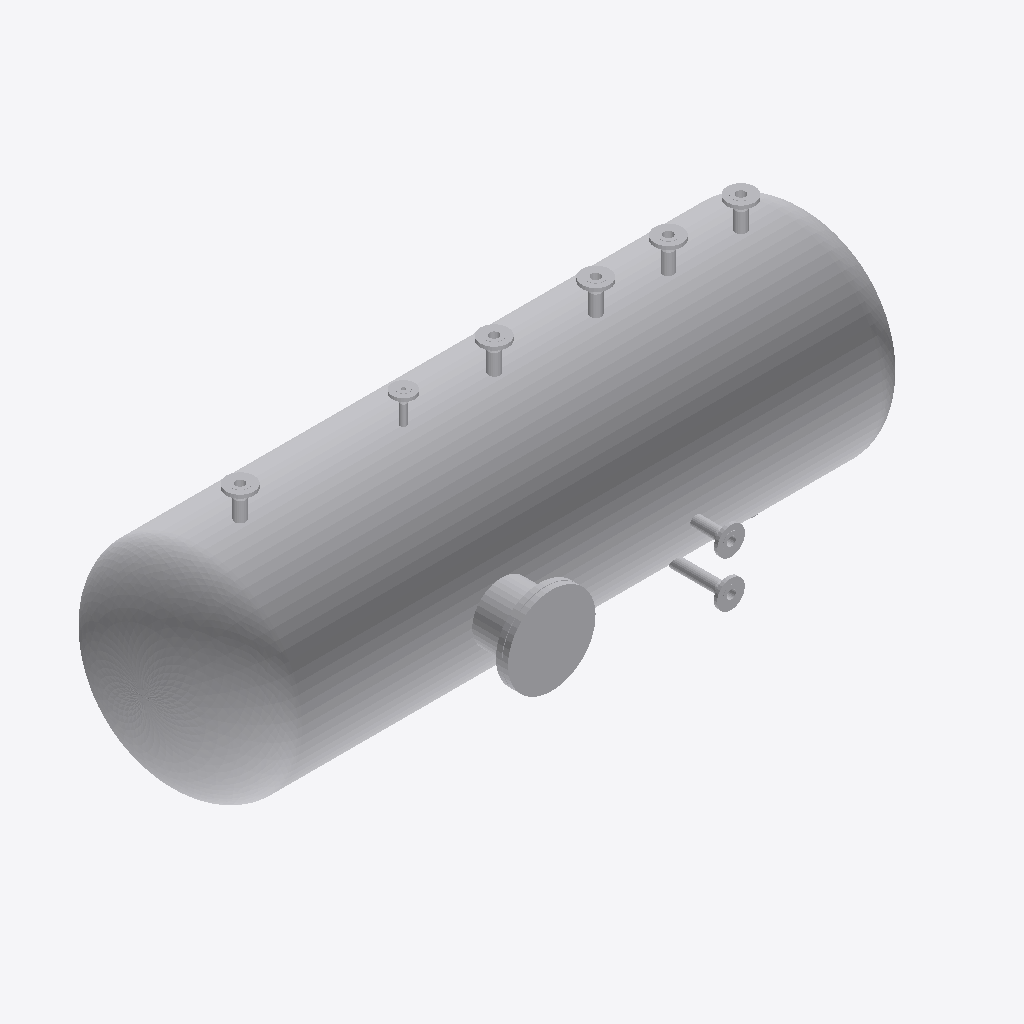
Isometric view of an IFC building model (IFC-SPF (STEP), schema IFC2X3, length unit millimetre), seen from the south-west, elements coloured by IFC class (only those large enough to see are counted): 23 other elements (light grey).
Extent 3.8 m × 1.4 m × 1.5 m (x, y, z). Elements (29): 12 IfcFlowController, 12 IfcFlowSegment, 3 IfcDistributionFlowElement, 2 IfcFlowStorageDevice.

HEADER;
FILE_DESCRIPTION(('ViewDefinition [CoordinationView]'),'2;1');
FILE_NAME('/home/giovanni/IdeaProjects/ifc/ifc-out/app/051200TA001.ifc','2020-10-13T21:06:13',(''),('Antea S.r.l.'),'IFC.JAVA 0.0.1-SNAPSHOT','Antea IFC Export 0.0.1-SNAPSHOT','');
FILE_SCHEMA(('IFC2X3'));
ENDSEC;
DATA;
#15=IFCPROJECT('2xg5s2UZf9bB8IqeZDDstG',#6,'05-120-0-TA-001',$,$,$,$,(#9),#14);
#16=IFCSITE('1UV_cq2i96Thk58_LlOVxG',#6,$,$,$,$,$,$,.COMPLEX.,$,$,$,$,$);
#59=IFCFLOWSTORAGEDEVICE('2WBnrfZijBZgyO9dfYrW23',#6,'TankShell','{?  "CATEGORY" : "APPVIROLE",?  "ADESCR" : "Virola",?  "NCOR_ALLOW" : 3,?  "NDIAMETRO" : 1162,?  "NSPESS" : 6,?  "NLUNGHEZZA" : 1980?}',$,#55,#58,$);
#199=IFCFLOWSTORAGEDEVICE('0lJIFjelf7IPlQoA4cV04H',#6,'TankShell','{?  "CATEGORY" : "APPVIROLE",?  "ADESCR" : "Virola",?  "NCOR_ALLOW" : 3,?  "NDIAMETRO" : 1162,?  "NSPESS" : 6,?  "NLUNGHEZZA" : 1140?}',$,#195,#198,$);
#53=IFCDISTRIBUTIONFLOWELEMENT('0Q6MSyTNXDaORPEiXUleFn',#6,'Endplate','{?  "CATEGORY" : "APPFONDI",?  "ADESCR" : "Fondo bombato",?  "NCOR_ALLOW" : 3,?  "NDIAMETRO" : 1162,?  "ITIPO_FONDO" : "2-TF_BOMBATO",?  "NCOLLETTO" : 40,?  "NBOMBATURA" : 293.5,?  "NSPESS" : 6,?  "NL',$,#24,#52,$);
#192=IFCDISTRIBUTIONFLOWELEMENT('262moumNn7cAEjLDTRNlvn',#6,'Blind','{?  "CATEGORY" : "APPFLANGE",?  "ADESCR" : "M1",?  "NDIAMETRO" : 323.85,?  "ITIPO_STD" : "0-ANSI",?  "ITIPO_FAMSPEC" : "",?  "NDIAM_CORONA" : 482.6,?  "NSPESS" : 31.75,?  "ITIPO_FLANGIA" : "100-CIECA"',$,#183,#191,$);
#273=IFCDISTRIBUTIONFLOWELEMENT('13Uqj46wHFl8BgCxiwS0gu',#6,'Endplate','{?  "CATEGORY" : "APPFONDI",?  "ADESCR" : "Fondo bombato",?  "NCOR_ALLOW" : 3,?  "NDIAMETRO" : 1162,?  "ITIPO_FONDO" : "2-TF_BOMBATO",?  "NCOLLETTO" : 40,?  "NBOMBATURA" : 293.5,?  "NSPESS" : 6,?  "NL',$,#272,#52,$);
#161=IFCFLOWSEGMENT('2ExUKU6afEpQWHzNKEqBtU',#6,'Shell','{?  "CATEGORY" : "APPMANTELLI",?  "ADESCR" : "M1",?  "NDIAMETRO" : 323.85,?  "NSPESS" : 6.35,?  "ASCHEDULE" : "20",?  "NLUNGHEZZA" : 186,?  "ITIPO_STD" : "0-ANSI",?  "ITIPO_FAMSPEC" : ""?}',$,#151,#160,$);
#180=IFCFLOWCONTROLLER('2vI5JvAHL73xzqe5vKT1j3',#6,'Nozzle','{?  "CATEGORY" : "APPFLANGE",?  "ADESCR" : "M1",?  "NDIAMETRO" : 323.85,?  "ACLASS" : "150",?  "ITIPO_STD" : "0-ANSI",?  "ITIPO_FAMSPEC" : "",?  "NDIAM_CORONA" : 482.6,?  "NCODOLO" : 23.81,?  "NSPESS"',$,#164,#179,$);
#92=IFCFLOWCONTROLLER('3USF3RszH6iea5QE$02Nop',#6,'Nozzle','{?  "CATEGORY" : "APPFLANGE",?  "ADESCR" : "N1",?  "NDIAMETRO" : 60.33,?  "ACLASS" : "150",?  "ITIPO_STD" : "0-ANSI",?  "ITIPO_FAMSPEC" : "",?  "NDIAM_CORONA" : 152.4,?  "NCODOLO" : 44.45,?  "NSPESS" ',$,#76,#91,$);
#254=IFCFLOWCONTROLLER('36ySpk2EH1DfDGTG2ToCcZ',#6,'Nozzle','{?  "CATEGORY" : "APPFLANGE",?  "ADESCR" : "CN3A",?  "NDIAMETRO" : 60.33,?  "ACLASS" : "150",?  "ITIPO_STD" : "0-ANSI",?  "ITIPO_FAMSPEC" : "",?  "NDIAM_CORONA" : 152.4,?  "NCODOLO" : 44.45,?  "NSPESS',$,#253,#91,$);
#148=IFCFLOWCONTROLLER('11PwN6OJjEWOxr3ouQxeN4',#6,'Nozzle','{?  "CATEGORY" : "APPFLANGE",?  "ADESCR" : "CN2",?  "NDIAMETRO" : 60.33,?  "ACLASS" : "150",?  "ITIPO_STD" : "0-ANSI",?  "ITIPO_FAMSPEC" : "",?  "NDIAM_CORONA" : 152.4,?  "NCODOLO" : 44.45,?  "NSPESS"',$,#147,#91,$);
#269=IFCFLOWCONTROLLER('05qwe$hsn7FP2f4d$SQC0m',#6,'Nozzle','{?  "CATEGORY" : "APPFLANGE",?  "ADESCR" : "CN3B",?  "NDIAMETRO" : 60.33,?  "ACLASS" : "150",?  "ITIPO_STD" : "0-ANSI",?  "ITIPO_FAMSPEC" : "",?  "NDIAM_CORONA" : 152.4,?  "NCODOLO" : 44.45,?  "NSPESS',$,#268,#91,$);
#215=IFCFLOWCONTROLLER('0qAlfZHRXBjuoP9Yl9du6t',#6,'Nozzle','{?  "CATEGORY" : "APPFLANGE",?  "ADESCR" : "N4",?  "NDIAMETRO" : 60.33,?  "ACLASS" : "150",?  "ITIPO_STD" : "0-ANSI",?  "ITIPO_FAMSPEC" : "",?  "NDIAM_CORONA" : 152.4,?  "NCODOLO" : 44.45,?  "NSPESS" ',$,#214,#91,$);
#223=IFCFLOWCONTROLLER('2iB9yJmYn3kvKeQ9f72OiD',#6,'Nozzle','{?  "CATEGORY" : "APPFLANGE",?  "ADESCR" : "N6",?  "NDIAMETRO" : 60.33,?  "ACLASS" : "150",?  "ITIPO_STD" : "0-ANSI",?  "ITIPO_FAMSPEC" : "",?  "NDIAM_CORONA" : 152.4,?  "NCODOLO" : 44.45,?  "NSPESS" ',$,#222,#91,$);
#231=IFCFLOWCONTROLLER('3TDNRUkJnBaQmeHQn3eu34',#6,'Nozzle','{?  "CATEGORY" : "APPFLANGE",?  "ADESCR" : "CN1A",?  "NDIAMETRO" : 60.33,?  "ACLASS" : "150",?  "ITIPO_STD" : "0-ANSI",?  "ITIPO_FAMSPEC" : "",?  "NDIAM_CORONA" : 152.4,?  "NCODOLO" : 44.45,?  "NSPESS',$,#230,#91,$);
#265=IFCFLOWSEGMENT('1cPOX9NcrAwuaOWSWUeExU',#6,'Shell','{?  "CATEGORY" : "APPMANTELLI",?  "ADESCR" : "CN3B",?  "NDIAMETRO" : 60.33,?  "NSPESS" : 5.54,?  "ASCHEDULE" : "80",?  "NLUNGHEZZA" : 250,?  "ITIPO_STD" : "0-ANSI",?  "ITIPO_FAMSPEC" : ""?}',$,#257,#264,$);
#133=IFCFLOWCONTROLLER('1S8kcHB9D9W8JdbY7Rsgsl',#6,'Nozzle','{?  "CATEGORY" : "APPFLANGE",?  "ADESCR" : "N5",?  "NDIAMETRO" : 33.4,?  "ACLASS" : "600",?  "ITIPO_STD" : "0-ANSI",?  "ITIPO_FAMSPEC" : "",?  "NDIAM_CORONA" : 123.825,?  "NCODOLO" : 44.39,?  "NSPESS"',$,#132,#124,$);
#250=IFCFLOWSEGMENT('1_PAdbIXX0ufICt24mR$Vt',#6,'Shell','{?  "CATEGORY" : "APPMANTELLI",?  "ADESCR" : "CN3A",?  "NDIAMETRO" : 60.33,?  "NSPESS" : 5.54,?  "ASCHEDULE" : "80",?  "NLUNGHEZZA" : 132,?  "ITIPO_STD" : "0-ANSI",?  "ITIPO_FAMSPEC" : ""?}',$,#242,#249,$);
#144=IFCFLOWSEGMENT('0KUnvvzo90Bgdnv$fTf0hK',#6,'Shell','{?  "CATEGORY" : "APPMANTELLI",?  "ADESCR" : "CN2",?  "NCOR_ALLOW" : 3,?  "NDIAMETRO" : 60.33,?  "NSPESS" : 5.54,?  "ASCHEDULE" : "80",?  "NLUNGHEZZA" : 112,?  "ITIPO_STD" : "0-ANSI",?  "ITIPO_FAMSPEC',$,#136,#143,$);
#219=IFCFLOWSEGMENT('1I3gavmAHFlxU7u8jKM0qr',#6,'Shell','{?  "CATEGORY" : "APPMANTELLI",?  "ADESCR" : "N6",?  "NCOR_ALLOW" : 3,?  "NDIAMETRO" : 60.33,?  "NSPESS" : 5.54,?  "ASCHEDULE" : "80",?  "NLUNGHEZZA" : 112,?  "ITIPO_STD" : "0-ANSI",?  "ITIPO_FAMSPEC"',$,#218,#143,$);
#73=IFCFLOWSEGMENT('1VKaVpvHP2GwwawhCws7sP',#6,'Shell','{?  "CATEGORY" : "APPMANTELLI",?  "ADESCR" : "N1",?  "NCOR_ALLOW" : 3,?  "NDIAMETRO" : 60.33,?  "NSPESS" : 5.54,?  "ASCHEDULE" : "80",?  "NLUNGHEZZA" : 105.5,?  "ITIPO_STD" : "0-ANSI",?  "ITIPO_FAMSPE',$,#62,#72,$);
#227=IFCFLOWSEGMENT('0BD0k9qAP5UvOB4A8nw3au',#6,'Shell','{?  "CATEGORY" : "APPMANTELLI",?  "ADESCR" : "CN1A",?  "NCOR_ALLOW" : 3,?  "NDIAMETRO" : 60.33,?  "NSPESS" : 5.54,?  "ASCHEDULE" : "80",?  "NLUNGHEZZA" : 105.5,?  "ITIPO_STD" : "0-ANSI",?  "ITIPO_FAMS',$,#226,#72,$);
#211=IFCFLOWSEGMENT('0PKtgylb1FNhPjoCrcDPki',#6,'Shell','{?  "CATEGORY" : "APPMANTELLI",?  "ADESCR" : "N4",?  "NCOR_ALLOW" : 3,?  "NDIAMETRO" : 60.33,?  "NSPESS" : 5.54,?  "ASCHEDULE" : "80",?  "NLUNGHEZZA" : 112,?  "ITIPO_STD" : "0-ANSI",?  "ITIPO_FAMSPEC"',$,#210,#143,$);
#129=IFCFLOWSEGMENT('2rgJ0sVzrBV8UbhyNPMJr2',#6,'Shell','{?  "CATEGORY" : "APPMANTELLI",?  "ADESCR" : "N5",?  "NCOR_ALLOW" : 3,?  "NDIAMETRO" : 33.4,?  "NSPESS" : 6.35,?  "ASCHEDULE" : "160",?  "NLUNGHEZZA" : 107,?  "ITIPO_STD" : "0-ANSI",?  "ITIPO_FAMSPEC"',$,#128,#105,$);
ENDSEC;
